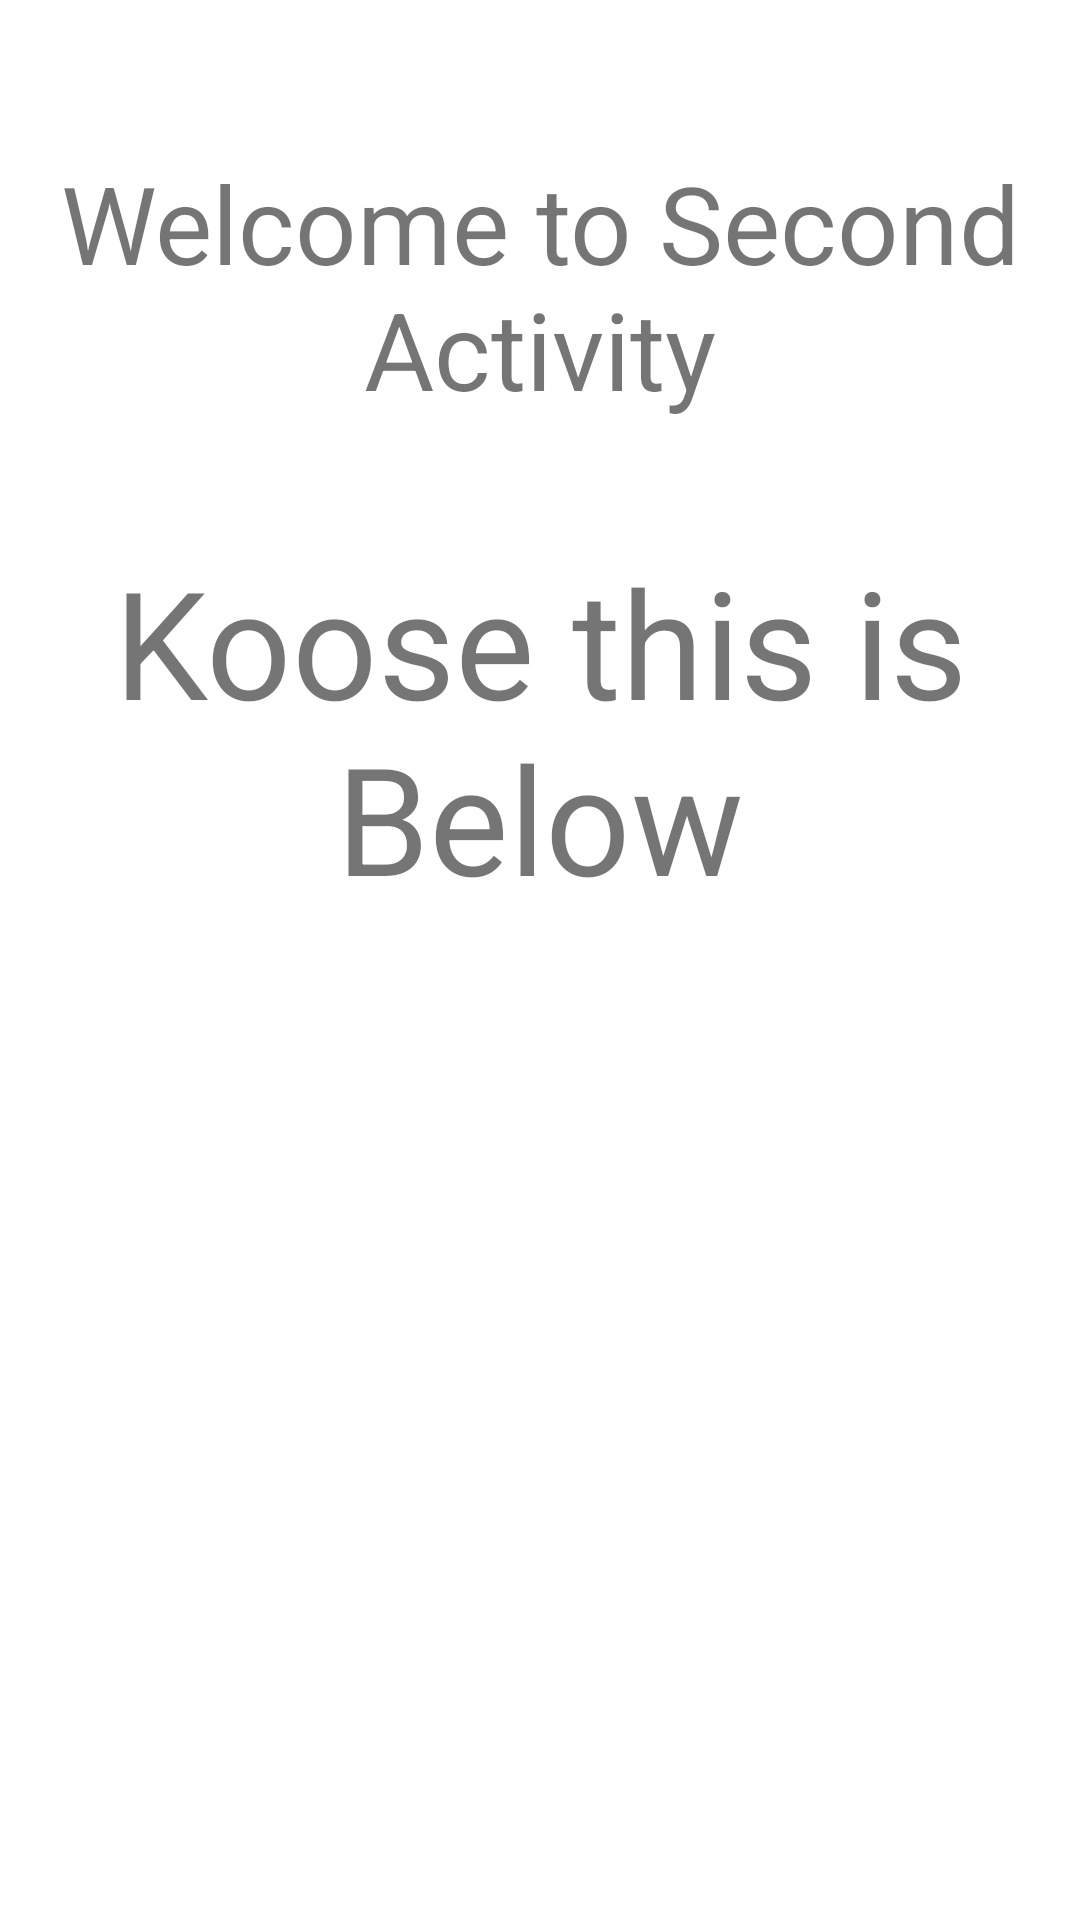

Here is an Android app screen rendered from its layout file. Give the layout XML and the strings, colors and styles it references.
<!-- AndroidManifest.xml: application theme Theme.ISpaceMultipleActivities -->
<!-- res/layout/activity_second.xml -->
<?xml version="1.0" encoding="utf-8"?>
<LinearLayout xmlns:android="http://schemas.android.com/apk/res/android"
    xmlns:app="http://schemas.android.com/apk/res-auto"
    xmlns:tools="http://schemas.android.com/tools"
    android:layout_width="match_parent"
    android:layout_height="match_parent"
    android:orientation="vertical"
    tools:context=".activity.secondActivity">

    <TextView
        android:layout_width="match_parent"
        android:textSize="36sp"
        android:gravity="center_horizontal"
        android:layout_marginTop="50dp"
        android:text="Welcome to Second Activity"
        android:layout_height="wrap_content"/>

    <TextView
        android:layout_width="match_parent"
        android:text="Koose this is Below"
        android:onClick="GoBackToMainActivity"
        android:textSize="50sp"
        android:layout_marginTop="40dp"
        android:gravity="center_horizontal"
        android:layout_height="wrap_content"/>

</LinearLayout>
<!-- resources referenced by this layout -->
<resources>
  <style name="Theme.ISpaceMultipleActivities" parent="Theme.MaterialComponents.DayNight.DarkActionBar">
          
          <item name="colorPrimary">@color/purple_500</item>
          <item name="colorPrimaryVariant">@color/purple_700</item>
          <item name="colorOnPrimary">@color/white</item>
          
          <item name="colorSecondary">@color/teal_200</item>
          <item name="colorSecondaryVariant">@color/teal_700</item>
          <item name="colorOnSecondary">@color/black</item>
          
          <item name="android:statusBarColor" tools:targetApi="l">?attr/colorPrimaryVariant</item>
          
      </style>
  <!-- not gathered from this repository: default colours our renderer supplied (Android Studio template values) -->
  <color name="purple_500">#FF6200EE</color>
  <color name="purple_700">#FF3700B3</color>
  <color name="teal_200">#FF03DAC5</color>
  <color name="teal_700">#FF018786</color>
  <color name="black">#FF000000</color>
  <color name="white">#FFFFFFFF</color>
</resources>
